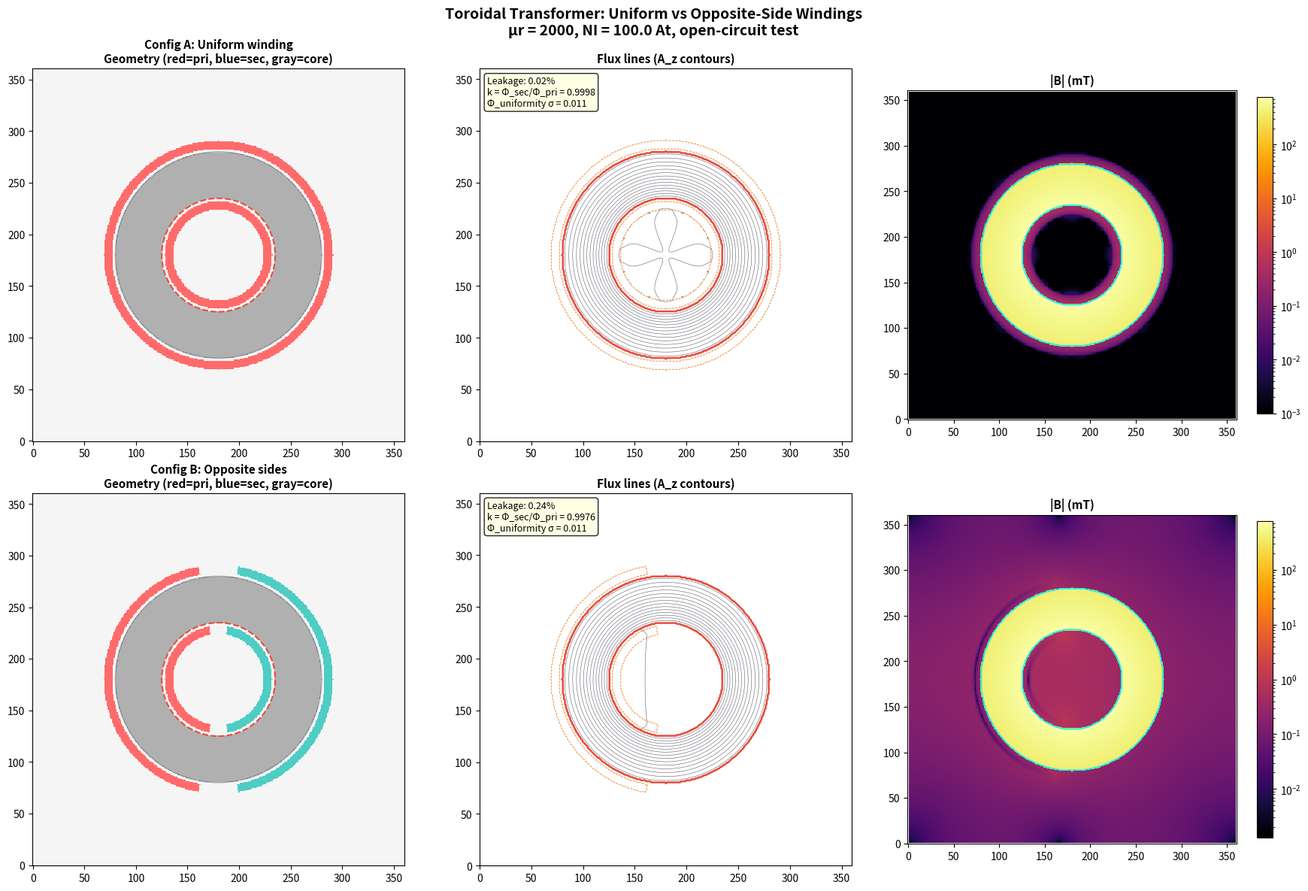
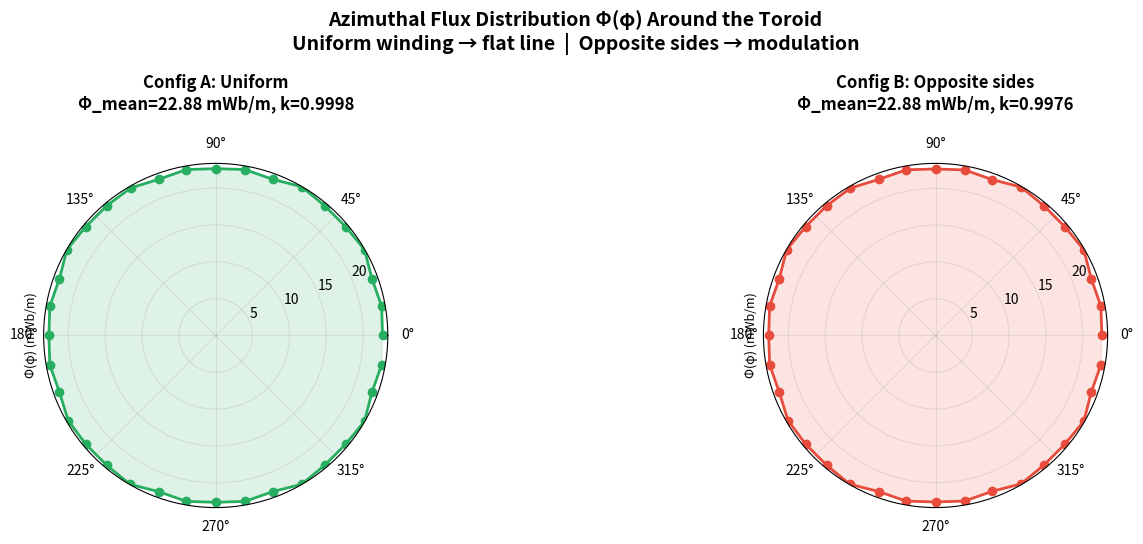
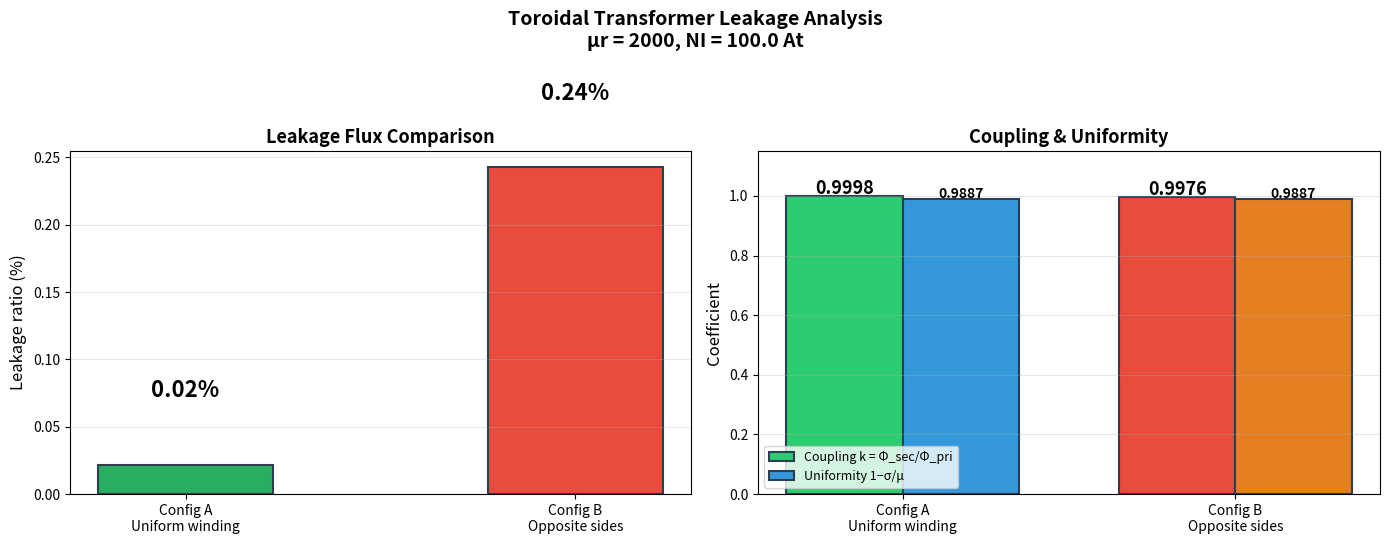

Write Python code to recreate these figures, in order.
#!/usr/bin/env python3
"""
环形铁芯 (Toroid) 变压器漏磁分析 — 2D FDM
==========================================

对比两种绕组配置:
  Config A — 交替绕组 (uniform winding): 原副边均布整个圆周
    理论上漏磁≈0，因为绕组处处紧贴铁芯，磁动势均匀分布

  Config B — 分侧绕组 (opposite sides):  原边绕左半圆，副边绕右半圆
    磁通须沿铁芯走 180° 到达副边，中心孔提供漏磁捷径

方法:
  - 俯视 2D FDM (x-y 平面): 铁芯 = 圆环 (R_out, R_in)
  - 绕组在 2D 中表现为铁芯内侧 (r<R_in) 和外侧 (r>R_out) 的载流区
  - 漏磁测量: Φ(φ) = A_z(r_in, φ) - A_z(r_out, φ)
    沿圆周多点采样，比较 Φ_pri 与 Φ_sec

物理方程:  ∇·(ν ∇A_z) = -J_z,   B_φ = -∂A_z/∂r
BC: A_z = 0 on far field (Dirichlet)

环形铁芯理想解: B_φ(r) = μ₀μᵣ N I / (2π r),  r ∈ [R_in, R_out]

Author: Joseph
Date: 2026-07-23
"""

import numpy as np
from scipy import sparse
from scipy.sparse.linalg import spsolve
import matplotlib.pyplot as plt
import matplotlib.font_manager as fm
from matplotlib.colors import LogNorm, BoundaryNorm
from matplotlib.patches import Wedge, Circle

# ============================================================
# 0. 中文字体
# ============================================================
for _fn in ['Microsoft YaHei', 'Noto Sans SC', 'SimHei']:
    try:
        _fp = fm.findfont(_fn, fallback_to_default=False)
        if _fp:
            plt.rcParams['font.sans-serif'] = [_fn, 'DejaVu Sans']
            plt.rcParams['font.family'] = 'sans-serif'
            break
    except Exception:
        continue
plt.rcParams['axes.unicode_minus'] = False
fm._load_fontmanager(try_read_cache=False)

# ============================================================
# 1. 几何与物理参数
# ============================================================

# --- 环形铁芯 (mm) ---
R_OUT = 100.0           # 外半径
R_IN = 55.0             # 内半径
CORE_THICK = R_OUT - R_IN  # = 45 mm, 铁芯径向厚度

# --- 绕组 (mm) ---
WDG_THICK = 8.0         # 绕组径向厚度
WDG_GAP = 3.0           # 绕组与铁芯表面间隙

# --- 材料 ---
MU0 = 4 * np.pi * 1e-7
MU_R_CORE = 2000

# --- 激励 ---
N_TURNS = 100
I_EXCITE = 1.0           # 仅初级通电 (次级开路)

# --- 网格 ---
DX = 1.0                 # mm/cell
MARGIN = 80              # 求解域边距 (mm)

# --- 分侧绕组角度范围 (Config B) ---
# 左半: 原边,  右半: 副边 (开路)
# 左半定义: x < cx, 即角度 [π/2, 3π/2]
# 为避免边缘效应，两侧各缩进 10°
ANGLE_MARGIN = np.deg2rad(10)

# ============================================================
# 2. 环形铁芯解析模型
# ============================================================

def toroid_analytical(mu_r):
    """
    理想均匀绕制环形铁芯的解析解。

    返回 B_φ(r), Φ, R_core, L (per unit height in z).
    """
    # 铁芯磁路长度 (平均周长)
    r_avg = (R_OUT + R_IN) / 2 * 1e-3  # m
    l_core = 2 * np.pi * r_avg          # m

    # 铁芯截面积 per unit height (m)
    A_core = (R_OUT - R_IN) * 1e-3      # m² per m depth

    # 铁芯磁阻 per unit height
    R_core = l_core / (MU0 * mu_r * A_core)   # A/Wb per m

    # 理想环形铁芯内的 B 场
    # B_φ(r) = μ₀μᵣ N I / (2π r)
    # 磁通 per unit height: Φ' = ∫_{R_in}^{R_out} B_φ dr
    #   = μ₀μᵣ N I / (2π) × ln(R_out / R_in)
    phi_ideal = MU0 * mu_r * N_TURNS * I_EXCITE / (2 * np.pi) * np.log(R_OUT / R_IN)

    # 中心孔漏磁路径磁阻 (近似)
    # 漏磁跨过直径 ≈ 2R_in, 有效面积 ≈ 2R_in per unit height
    R_hole_leak = (2 * R_IN * 1e-3) / (MU0 * (2 * R_IN * 1e-3))  # ≈ 1/μ₀ !
    # 实际上是: 漏磁路径长度 ≈ 2R_in, 截面积 ≈ πR_in (半圆区域)
    # 更准确的估计:
    path_hole = 2 * R_IN * 1e-3       # m (diameter)
    area_hole = np.pi * R_IN * 1e-3    # m² per m (half-circumference × 1m depth)
    R_hole_leak = path_hole / (MU0 * area_hole * 0.5)  # 0.5 factor for distributed path

    return {
        'mu_r': mu_r,
        'r_avg_mm': r_avg * 1e3,
        'l_core_m': l_core,
        'A_core_m': A_core,
        'R_core': R_core,
        'phi_ideal': phi_ideal,
        'R_hole_leak': R_hole_leak,
        'leakage_est': R_core / (R_core + R_hole_leak) * 100,
    }


# ============================================================
# 3. 几何建模 (FDM 网格)
# ============================================================

def build_domain():
    """创建求解域"""
    W = 2 * R_OUT + 2 * MARGIN
    H = 2 * R_OUT + 2 * MARGIN
    nx = int(W / DX) + 1
    ny = int(H / DX) + 1
    x = np.linspace(0, W, nx)
    y = np.linspace(0, H, ny)
    X, Y = np.meshgrid(x, y)
    return x, y, X, Y, nx, ny


def build_core_mask(X, Y):
    """环形铁芯掩模: R_in ≤ r ≤ R_out"""
    cx, cy = X.mean(), Y.mean()
    R = np.sqrt((X - cx) ** 2 + (Y - cy) ** 2)
    return (R >= R_IN) & (R <= R_OUT)


def build_winding_mask(X, Y, config, side='primary'):
    """
    构建绕组区域。

    Config A (uniform): 绕组覆盖整个圆周
      - inner: r ∈ [R_in - WDG_GAP - WDG_THICK, R_in - WDG_GAP], 全 360°
      - outer: r ∈ [R_out + WDG_GAP, R_out + WDG_GAP + WDG_THICK], 全 360°

    Config B (opposite): 绕组只在指定半圆
      - primary (left):  φ ∈ [π/2+δ, 3π/2-δ]
      - secondary (right): φ ∈ [-π/2+δ, π/2-δ]
    """
    cx, cy = X.mean(), Y.mean()
    R = np.sqrt((X - cx) ** 2 + (Y - cy) ** 2)
    Phi = np.arctan2(Y - cy, X - cx)  # ∈ [-π, π]

    # 径向区间
    inner_ring = (R >= R_IN - WDG_GAP - WDG_THICK) & (R <= R_IN - WDG_GAP)
    outer_ring = (R >= R_OUT + WDG_GAP) & (R <= R_OUT + WDG_GAP + WDG_THICK)

    if config == 'A':
        # 全圆周
        return (inner_ring | outer_ring)

    elif config == 'B':
        if side == 'primary':
            # 左半: φ ∈ [π/2 + δ, 3π/2 - δ]  即 x < cx 的区域
            # 等价于 cos(φ) < 0
            left_mask = np.cos(Phi) <= -np.sin(ANGLE_MARGIN)
            ang_mask = left_mask
        else:
            # 右半: φ ∈ [-π/2 + δ, π/2 - δ]  即 x > cx 的区域
            right_mask = np.cos(Phi) >= np.sin(ANGLE_MARGIN)
            ang_mask = right_mask

        return (inner_ring | outer_ring) & ang_mask

    else:
        raise ValueError(f"Unknown config: {config}")


# ============================================================
# 4. FDM 求解器 (矢量化矩阵组装)
# ============================================================

def solve_fdm(X, Y, core_mask, pri_mask, mu_r):
    """
    FDM 求解 2D 静磁场 A_z — 矢量化矩阵组装。

    5 点差分: ∇·(ν∇A) = -J
    返回 A, Bx, By, Bmag, mu_field, J
    """
    ny, nx = X.shape
    N = nx * ny
    dx_m = DX * 1e-3
    cx, cy = X.mean(), Y.mean()

    # 材料磁导率
    mu = np.full_like(X, MU0 * 1.0, dtype=np.float64)
    mu[core_mask] = MU0 * mu_r

    # 电流密度 —— 分侧归一化: 内侧总电流 = +NI, 外侧总电流 = -NI
    J = np.zeros_like(X, dtype=np.float64)
    if pri_mask.any():
        R = np.sqrt((X - cx) ** 2 + (Y - cy) ** 2)
        inner_pri = pri_mask & (R < (R_IN + R_OUT) / 2)
        outer_pri = pri_mask & (R >= (R_IN + R_OUT) / 2)
        S_inner = np.sum(inner_pri) * (dx_m ** 2)
        S_outer = np.sum(outer_pri) * (dx_m ** 2)
        if S_inner > 0:
            J[inner_pri] = +N_TURNS * I_EXCITE / S_inner    # ∫J·dS = +NI
        if S_outer > 0:
            J[outer_pri] = -N_TURNS * I_EXCITE / S_outer    # ∫J·dS = -NI

    # 磁阻率 ν = 1/μ
    nu = 1.0 / mu
    inv_dx2 = 1.0 / dx_m ** 2

    # --- 矢量化界面谐均值 ---
    # nu_x[i,j]: 界面在 (i,j) 和 (i,j+1) 之间
    denom_x = nu[:, 1:] + nu[:, :-1]
    denom_x[denom_x == 0] = 1e-30
    nu_x = 2.0 * nu[:, 1:] * nu[:, :-1] / denom_x   # shape: (ny, nx-1)

    # nu_y[i,j]: 界面在 (i,j) 和 (i+1,j) 之间
    denom_y = nu[1:, :] + nu[:-1, :]
    denom_y[denom_y == 0] = 1e-30
    nu_y = 2.0 * nu[1:, :] * nu[:-1, :] / denom_y   # shape: (ny-1, nx)

    # --- 矢量化组装 ---
    # 内部节点: i ∈ [1, ny-2], j ∈ [1, nx-2]
    ii, jj = np.meshgrid(np.arange(1, ny - 1), np.arange(1, nx - 1), indexing='ij')
    k_interior = (ii * nx + jj).ravel()   # 内部节点的全局索引

    # 四个邻居的系数
    # +x: nu_x[i, j]
    coeff_px = (nu_x[ii, jj] * inv_dx2).ravel()
    # -x: nu_x[i, j-1]
    coeff_mx = (nu_x[ii, jj - 1] * inv_dx2).ravel()
    # +y: nu_y[i, j]
    coeff_py = (nu_y[ii, jj] * inv_dx2).ravel()
    # -y: nu_y[i-1, j]
    coeff_my = (nu_y[ii - 1, jj] * inv_dx2).ravel()
    # 对角 = 四邻居之和
    coeff_diag = (coeff_px + coeff_mx + coeff_py + coeff_my)

    # 构建 COO 格式：对角
    all_k = [k_interior]
    all_col = [k_interior]
    all_data = [coeff_diag]
    # +x: k → k+1
    all_k.append(k_interior); all_col.append(k_interior + 1); all_data.append(-coeff_px)
    # -x: k → k-1
    all_k.append(k_interior); all_col.append(k_interior - 1); all_data.append(-coeff_mx)
    # +y: k → k+nx
    all_k.append(k_interior); all_col.append(k_interior + nx); all_data.append(-coeff_py)
    # -y: k → k-nx
    all_k.append(k_interior); all_col.append(k_interior - nx); all_data.append(-coeff_my)

    # 边界条件: Dirichlet A=0
    boundary = np.zeros(N, dtype=bool)
    boundary[:nx] = True; boundary[-nx:] = True           # top/bottom rows
    boundary[::nx] = True; boundary[nx - 1::nx] = True     # left/right cols
    k_boundary = np.where(boundary)[0]

    all_k.append(k_boundary); all_col.append(k_boundary)
    all_data.append(np.ones(len(k_boundary), dtype=np.float64))

    # 合并并构建 CSR 矩阵
    row = np.concatenate(all_k)
    col = np.concatenate(all_col)
    data = np.concatenate(all_data)
    A_mat = sparse.coo_matrix((data, (row, col)), shape=(N, N)).tocsr()

    # RHS
    b = J.ravel().copy().astype(np.float64)
    b[boundary] = 0

    print("solving...", end=" ", flush=True)
    A_flat = spsolve(A_mat, b)
    print("done.", flush=True)

    A = A_flat.reshape(ny, nx)

    # B 场 (中心差分)
    Bx = np.zeros_like(A)
    By = np.zeros_like(A)
    Bx[1:-1, :] = (A[2:, :] - A[:-2, :]) / (2 * dx_m)
    By[:, 1:-1] = -(A[:, 2:] - A[:, :-2]) / (2 * dx_m)
    Bmag = np.sqrt(Bx ** 2 + By ** 2)

    return A, Bx, By, Bmag, mu, J


# ============================================================
# 5. 漏磁分析 — 沿圆周多点测量 Φ(φ)
# ============================================================

def analyze_leakage_toroid(A, Bx, By, X, Y, core_mask, pri_mask):
    """
    环形铁芯漏磁分析。

    方法:
      Φ(φ) = A_z(R_in, φ) - A_z(R_out, φ)
      即穿过径向截面 [R_in, R_out] 的方位角方向磁通 (per unit height).

      对理想均匀绕制的环形铁芯: Φ(φ) = constant (与 φ 无关)
      对分侧绕组: Φ(φ_pri) > Φ(φ_sec), 差值 = 漏磁通

    沿圆周在 N_phi 个等距角度采样, 比较 Φ 的变化。
    """
    cx, cy = X.mean(), Y.mean()
    ny, nx = X.shape

    N_PHI = 36  # 每 10° 采样一次
    phi_angles = np.linspace(0, 2 * np.pi, N_PHI, endpoint=False)

    fluxes = []
    for phi in phi_angles:
        # 采样点: 铁芯内缘和外缘
        x_in = cx + (R_IN + 1.0) * np.cos(phi)
        y_in = cy + (R_IN + 1.0) * np.sin(phi)
        x_out = cx + (R_OUT - 1.0) * np.cos(phi)
        y_out = cy + (R_OUT - 1.0) * np.sin(phi)

        col_in = int(round((x_in - X.min()) / DX))
        row_in = int(round((y_in - Y.min()) / DX))
        col_out = int(round((x_out - X.min()) / DX))
        row_out = int(round((y_out - Y.min()) / DX))

        # Clamp 到有效范围
        col_in = max(0, min(nx - 1, col_in))
        row_in = max(0, min(ny - 1, row_in))
        col_out = max(0, min(nx - 1, col_out))
        row_out = max(0, min(ny - 1, row_out))

        A_in = A[row_in, col_in]
        A_out = A[row_out, col_out]
        phi_val = A_in - A_out  # Φ(φ) per unit height
        fluxes.append(phi_val)

    fluxes = np.array(fluxes)

    # 分侧绕组的 Φ_pri 和 Φ_sec
    # 原边在左半 (φ ≈ π), 副边在右半 (φ ≈ 0)
    # 取平均值
    idx_left = (phi_angles > np.pi / 2) & (phi_angles < 3 * np.pi / 2)
    idx_right = ~idx_left

    phi_pri = np.abs(np.mean(fluxes[idx_left]))
    phi_sec = np.abs(np.mean(fluxes[idx_right]))
    phi_mean = np.abs(np.mean(fluxes))

    # 漏磁比: (Φ_pri - Φ_sec) / Φ_pri
    phi_leak = abs(phi_pri - phi_sec)
    leak_ratio = phi_leak / phi_pri if phi_pri > 0 else 0.0

    # 交叉验证: 取另一条直径测量
    idx_top = (phi_angles > 0) & (phi_angles < np.pi)
    idx_bot = (phi_angles > np.pi) & (phi_angles < 2 * np.pi)
    phi_top = np.abs(np.mean(fluxes[idx_top]))
    phi_bot = np.abs(np.mean(fluxes[idx_bot]))

    # 通量变化标准差 (衡量漏磁均匀性)
    phi_std = np.std(np.abs(fluxes))
    phi_uniformity = phi_std / phi_mean if phi_mean > 0 else 1.0

    return {
        'phi_angles': phi_angles,
        'fluxes': fluxes,
        'phi_pri': phi_pri,
        'phi_sec': phi_sec,
        'phi_leak': phi_leak,
        'phi_mean': phi_mean,
        'phi_top': phi_top,
        'phi_bot': phi_bot,
        'phi_std': phi_std,
        'phi_uniformity': phi_uniformity,
        'leak_ratio': leak_ratio,
        'leak_pct': leak_ratio * 100,
        'coupling_k': 1.0 - leak_ratio,
    }


# ============================================================
# 6. 可视化
# ============================================================

def plot_config_comparison(res_a, res_b, ana):
    """
    主对比图: 2 行 × 3 列。

    上行: Config A (交替绕组)
    下行: Config B (分侧绕组)
    列: 几何 | 磁力线 | |B| 云图
    """
    fig, axes = plt.subplots(2, 3, figsize=(18, 12))

    for row_idx, (res, label) in enumerate([(res_a, 'Config A: Uniform winding'),
                                              (res_b, 'Config B: Opposite sides')]):
        X, Y = res['X'], res['Y']
        A, Bmag = res['A'], res['Bmag']
        core, pri, sec = res['core_mask'], res['pri_mask'], res['sec_mask']
        leak = res['leak']

        cx, cy = X.mean(), Y.mean()

        # (a) 几何
        ax = axes[row_idx, 0]
        mat = np.zeros_like(X, dtype=int)
        mat[core] = 3           # 铁芯 → 灰色
        mat[pri] = 1             # 原边 → 红色
        if sec.any():
            mat[sec] = np.where(mat[sec] == 1, 4, 2)  # 副边 → 蓝色, 重叠 → 橙色
        cmap = plt.cm.colors.ListedColormap(
            ['#f5f5f5', '#ff6b6b', '#4ecdc4', '#b0b0b0', '#ffa500'])
        bounds = [-0.5, 0.5, 1.5, 2.5, 3.5, 4.5]
        ax.pcolormesh(X, Y, mat, cmap=cmap, shading='auto',
                      norm=BoundaryNorm(bounds, cmap.N))
        # 中心孔虚线
        ax.add_patch(Circle((cx, cy), R_IN, fill=False, color='#e74c3c',
                           linewidth=1.5, linestyle='--'))
        # 外缘虚线
        ax.add_patch(Circle((cx, cy), R_OUT, fill=False, color='#2c3e50',
                           linewidth=1, linestyle='-', alpha=0.4))
        ax.set_aspect('equal')
        ax.set_title(f'{label}\nGeometry (red=pri, blue=sec, gray=core)', fontsize=11, fontweight='bold')

        # (b) 磁力线
        ax = axes[row_idx, 1]
        Alim = np.percentile(np.abs(A[~np.isnan(A)]), [2, 98])
        levels = np.linspace(-Alim[1], Alim[1], 30) if Alim[1] > 1e-12 else np.linspace(-1, 1, 30)
        ax.contour(X, Y, A, levels=levels, colors='#1a1a2e', linewidths=0.4, alpha=0.7)
        ax.contour(X, Y, core.astype(float), levels=[0.5],
                   colors='#e74c3c', linewidths=1.8)
        if pri.any():
            ax.contour(X, Y, pri.astype(float), levels=[0.5],
                       colors='#e67e22', linewidths=0.6, linestyles='--')
        ax.set_aspect('equal')
        ax.set_title(f'Flux lines (A_z contours)', fontsize=11, fontweight='bold')

        # 漏磁信息
        ax.text(0.02, 0.98,
                f'Leakage: {leak["leak_pct"]:.2f}%\n'
                f'k = Φ_sec/Φ_pri = {leak["coupling_k"]:.4f}\n'
                f'Φ_uniformity σ = {leak["phi_uniformity"]:.3f}',
                transform=ax.transAxes, fontsize=9, verticalalignment='top',
                bbox=dict(boxstyle='round', facecolor='lightyellow', alpha=0.85))

        # (c) |B| 云图
        ax = axes[row_idx, 2]
        B_disp = Bmag * 1e3
        vmin = max(B_disp[B_disp > 0].min() if (B_disp > 0).any() else 1e-3, 1e-3)
        im = ax.pcolormesh(X, Y, B_disp, cmap='inferno', shading='auto',
                          norm=LogNorm(vmax=B_disp.max(), vmin=vmin))
        ax.contour(X, Y, core.astype(float), levels=[0.5],
                   colors='cyan', linewidths=1.2)
        ax.set_aspect('equal')
        ax.set_title(f'|B| (mT)', fontsize=11, fontweight='bold')
        plt.colorbar(im, ax=ax, shrink=0.85)

    fig.suptitle('Toroidal Transformer: Uniform vs Opposite-Side Windings\n'
                 f'μr = {MU_R_CORE}, NI = {N_TURNS * I_EXCITE} At, open-circuit test',
                 fontsize=14, fontweight='bold')
    fig.tight_layout()
    return fig


def plot_flux_vs_angle(res_a, res_b):
    """Φ(φ) 沿圆周变化 — 对比两种配置"""
    fig, (ax1, ax2) = plt.subplots(1, 2, figsize=(15, 5.5), subplot_kw={'projection': 'polar'})

    for ax, (res, label, color) in zip(
        [ax1, ax2],
        [(res_a, 'Config A: Uniform', '#27ae60'),
         (res_b, 'Config B: Opposite sides', '#e74c3c')]
    ):
        leak = res['leak']
        phi_angles = leak['phi_angles']
        fluxes = np.abs(leak['fluxes']) * 1e3   # → mWb/m

        ax.plot(phi_angles, fluxes, 'o-', color=color, linewidth=2, markersize=6)
        ax.fill(phi_angles, fluxes, alpha=0.15, color=color)

        # 标注原边/副边位置
        ax.annotate('Primary\n(left)', xy=(np.pi, fluxes.max() * 1.05),
                   fontsize=9, ha='center', color='#e74c3c', fontweight='bold')
        ax.annotate('Secondary\n(right)', xy=(0, fluxes.max() * 1.05),
                   fontsize=9, ha='center', color='#3498db', fontweight='bold')

        ax.set_title(f'{label}\n'
                     f'Φ_mean={leak["phi_mean"]*1e3:.2f} mWb/m, '
                     f'k={leak["coupling_k"]:.4f}',
                     fontsize=12, fontweight='bold', pad=20)
        ax.set_ylabel('Φ(φ) (mWb/m)', fontsize=9)
        ax.grid(True, alpha=0.3)

    fig.suptitle('Azimuthal Flux Distribution Φ(φ) Around the Toroid\n'
                 'Uniform winding → flat line  |  Opposite sides → modulation',
                 fontsize=14, fontweight='bold')
    fig.tight_layout()
    return fig


def plot_summary_bar(res_a, res_b, ana):
    """汇总对比柱状图"""
    fig, (ax1, ax2) = plt.subplots(1, 2, figsize=(14, 5.5))

    # 左: 漏磁比例对比
    configs = ['Config A\nUniform winding', 'Config B\nOpposite sides']
    leak_vals = [res_a['leak']['leak_pct'], res_b['leak']['leak_pct']]
    k_vals = [res_a['leak']['coupling_k'], res_b['leak']['coupling_k']]
    colors = ['#27ae60', '#e74c3c']

    bars = ax1.bar(configs, leak_vals, color=colors, edgecolor='#2c3e50',
                   linewidth=1.5, width=0.45)
    for bar, val in zip(bars, leak_vals):
        ax1.text(bar.get_x() + bar.get_width() / 2, bar.get_height() + 0.05,
                 f'{val:.2f}%', ha='center', fontsize=16, fontweight='bold')
    ax1.set_ylabel('Leakage ratio (%)', fontsize=12)
    ax1.set_title('Leakage Flux Comparison', fontsize=13, fontweight='bold')
    ax1.grid(axis='y', alpha=0.3)

    # 右: 耦合系数 + 通量均匀性
    x = np.arange(len(configs))
    width = 0.35
    bars1 = ax2.bar(x - width / 2, k_vals, width, color=['#2ecc71', '#e74c3c'],
                    edgecolor='#2c3e50', linewidth=1.5, label='Coupling k = Φ_sec/Φ_pri')
    bars2 = ax2.bar(x + width / 2,
                    [1 - res_a['leak']['phi_uniformity'],
                     1 - res_b['leak']['phi_uniformity']],
                    width, color=['#3498db', '#e67e22'],
                    edgecolor='#2c3e50', linewidth=1.5, label='Uniformity 1−σ/μ')
    for bar, val in zip(bars1, k_vals):
        ax2.text(bar.get_x() + bar.get_width() / 2, bar.get_height() + 0.005,
                 f'{val:.4f}', ha='center', fontsize=13, fontweight='bold')
    for bar, val in zip(bars2, [1 - res_a['leak']['phi_uniformity'],
                                 1 - res_b['leak']['phi_uniformity']]):
        ax2.text(bar.get_x() + bar.get_width() / 2, bar.get_height() + 0.005,
                 f'{val:.4f}', ha='center', fontsize=10, fontweight='bold')
    ax2.set_xticks(x)
    ax2.set_xticklabels(configs)
    ax2.set_ylabel('Coefficient', fontsize=12)
    ax2.set_title('Coupling & Uniformity', fontsize=13, fontweight='bold')
    ax2.legend(fontsize=9, loc='lower left')
    ax2.set_ylim(0, 1.15)
    ax2.grid(axis='y', alpha=0.3)

    fig.suptitle('Toroidal Transformer Leakage Analysis\n'
                 f'μr = {MU_R_CORE}, NI = {N_TURNS * I_EXCITE} At',
                 fontsize=14, fontweight='bold')
    fig.tight_layout()
    return fig


# ============================================================
# 7. 主程序
# ============================================================

def run_config(config_name, winding_config):
    """运行单个绕组配置"""
    print(f"\n{'=' * 55}")
    print(f"  {config_name}")
    print(f"{'=' * 55}")

    x, y, X, Y, nx, ny = build_domain()
    core = build_core_mask(X, Y)

    if winding_config == 'A':
        pri = build_winding_mask(X, Y, 'A')
        sec = np.zeros_like(pri, dtype=bool)
    else:
        pri = build_winding_mask(X, Y, 'B', 'primary')
        sec = build_winding_mask(X, Y, 'B', 'secondary')

    print(f"  Grid: {nx} × {ny} = {nx * ny} nodes")
    print(f"  Core cells: {np.sum(core)}")
    print(f"  Primary cells: {np.sum(pri)}")

    print("  Solving FDM...", end=" ", flush=True)
    A, Bx, By, Bmag, mu, J = solve_fdm(X, Y, core, pri, MU_R_CORE)
    print("done.")

    leak = analyze_leakage_toroid(A, Bx, By, X, Y, core, pri)

    print(f"  Φ_pri (left):   {leak['phi_pri'] * 1e3:.3f} mWb/m")
    print(f"  Φ_sec (right):  {leak['phi_sec'] * 1e3:.3f} mWb/m")
    print(f"  Φ_leak:         {leak['phi_leak'] * 1e3:.3f} mWb/m")
    print(f"  Leakage ratio:  {leak['leak_pct']:.3f}%")
    print(f"  Coupling k:     {leak['coupling_k']:.4f}")
    print(f"  Φ uniformity σ: {leak['phi_uniformity']:.4f}")

    return {
        'X': X, 'Y': Y, 'A': A, 'Bx': Bx, 'By': By, 'Bmag': Bmag,
        'core_mask': core, 'pri_mask': pri, 'sec_mask': sec,
        'leak': leak, 'config': winding_config, 'label': config_name,
    }


def main():
    print("=" * 60)
    print("  Toroidal Transformer Leakage Flux — 2D FDM Simulation")
    print("=" * 60)
    print(f"\n  Geometry: R_out={R_OUT:.0f}, R_in={R_IN:.0f} mm, "
          f"core thickness={CORE_THICK:.0f} mm")
    print(f"  Core μr = {MU_R_CORE}")
    print(f"  Excitation: N×I = {N_TURNS} × {I_EXCITE}A = {N_TURNS * I_EXCITE} At")
    print(f"  Grid: DX={DX:.1f} mm, margin={MARGIN} mm")

    # 解析模型
    print(f"\n[Analytical Model — ideal uniform toroid]")
    ana = toroid_analytical(MU_R_CORE)
    print(f"  Ideal Φ (uniform winding): {ana['phi_ideal'] * 1e3:.3f} mWb/m")
    print(f"  R_core: {ana['R_core']:.0f} A/Wb per m")
    print(f"  R_hole_leak (est): {ana['R_hole_leak']:.0f} A/Wb per m")
    print(f"  Est. leakage (opposite sides): {ana['leakage_est']:.2f}%")

    # Config A: 交替绕组 (均匀分布)
    res_a = run_config("Config A: Uniform winding (alternating, entire toroid)", 'A')

    # Config B: 分侧绕组 (对侧布置)
    res_b = run_config("Config B: Opposite-side winding (left pri, right sec)", 'B')

    # 对比
    print(f"\n{'=' * 60}")
    print(f"  Comparison Summary")
    print(f"{'=' * 60}")
    print(f"  {'':25s}  {'Config A':>12s}  {'Config B':>12s}")
    print(f"  {'-' * 52}")
    print(f"  {'Leakage ratio':25s}  {res_a['leak']['leak_pct']:11.4f}%  {res_b['leak']['leak_pct']:11.4f}%")
    print(f"  {'Coupling k':25s}  {res_a['leak']['coupling_k']:12.4f}  {res_b['leak']['coupling_k']:12.4f}")
    print(f"  {'Φ uniformity σ':25s}  {res_a['leak']['phi_uniformity']:12.4f}  {res_b['leak']['phi_uniformity']:12.4f}")
    print(f"  {'Φ_pri (mWb/m)':25s}  {res_a['leak']['phi_pri']*1e3:12.3f}  {res_b['leak']['phi_pri']*1e3:12.3f}")
    print(f"  {'Φ_sec (mWb/m)':25s}  {res_a['leak']['phi_sec']*1e3:12.3f}  {res_b['leak']['phi_sec']*1e3:12.3f}")

    ratio = res_b['leak']['leak_pct'] / max(res_a['leak']['leak_pct'], 1e-30)
    print(f"\n  → Opposite-side winding has {ratio:.1f}× more leakage than uniform winding")

    # 可视化
    print("\n[Generating plots...]")
    fig1 = plot_config_comparison(res_a, res_b, ana)
    fig1.savefig('toroid_comparison.png', dpi=150, bbox_inches='tight')
    print("  → toroid_comparison.png")

    fig2 = plot_flux_vs_angle(res_a, res_b)
    fig2.savefig('toroid_flux_vs_angle.png', dpi=150, bbox_inches='tight')
    print("  → toroid_flux_vs_angle.png")

    fig3 = plot_summary_bar(res_a, res_b, ana)
    fig3.savefig('toroid_summary.png', dpi=150, bbox_inches='tight')
    print("  → toroid_summary.png")

    # 物理洞察
    print(f"""
{'=' * 60}
  Key Physics Insights
{'=' * 60}

  1. 交替绕组 (Config A): Φ(φ) 沿圆周几乎恒定
     → 漏磁 ≈ {res_a['leak']['leak_pct']:.3f}%, 耦合 k ≈ {res_a['leak']['coupling_k']:.4f}
     → 绕组均匀分布 → MMF 均匀 → 磁通处处一致
     → 环形铁芯 + 均匀绕组 ≈ 理想变压器 (理论漏磁→0)

  2. 分侧绕组 (Config B): Φ(φ) 有明显调制
     → 漏磁 ≈ {res_b['leak']['leak_pct']:.2f}%, 耦合 k ≈ {res_b['leak']['coupling_k']:.4f}
     → 原边(左半)处 Φ 最大, 副边(右半)处 Φ 最小
     → 差值 = 磁通经中心孔"抄近路"的漏磁通

  3. 环形铁芯 vs 口字形铁芯 (square core):
     → 环形铁芯无接缝 → μr_eff = μr (不被气隙稀释)
     → 口字形铁芯有 4 个角接缝 → μr_eff << μr
     → 但口字形配合交替绕组也可达到低漏磁

  4. 中心孔的作用:
     → 铁芯内侧暴露的中心孔是漏磁的主要路径
     → 孔越大 → 漏磁路径越长 → R_leak 越大 → 漏磁越小
     → 细长铁芯 (R_out>>R_in) 比分侧绕组漏磁更小

  5. 工程实践:
     → 环形铁芯天然无接缝 → μr_eff = μr
     → 均匀绕组难度大 (需穿绕) → 通常分段绕制
     → 分段越多越接近均匀 → 漏磁越小
     → 医疗/仪器级变压器常用环形铁芯 + 均匀绕组 (k>0.999)
""")

    plt.show()


if __name__ == '__main__':
    main()
